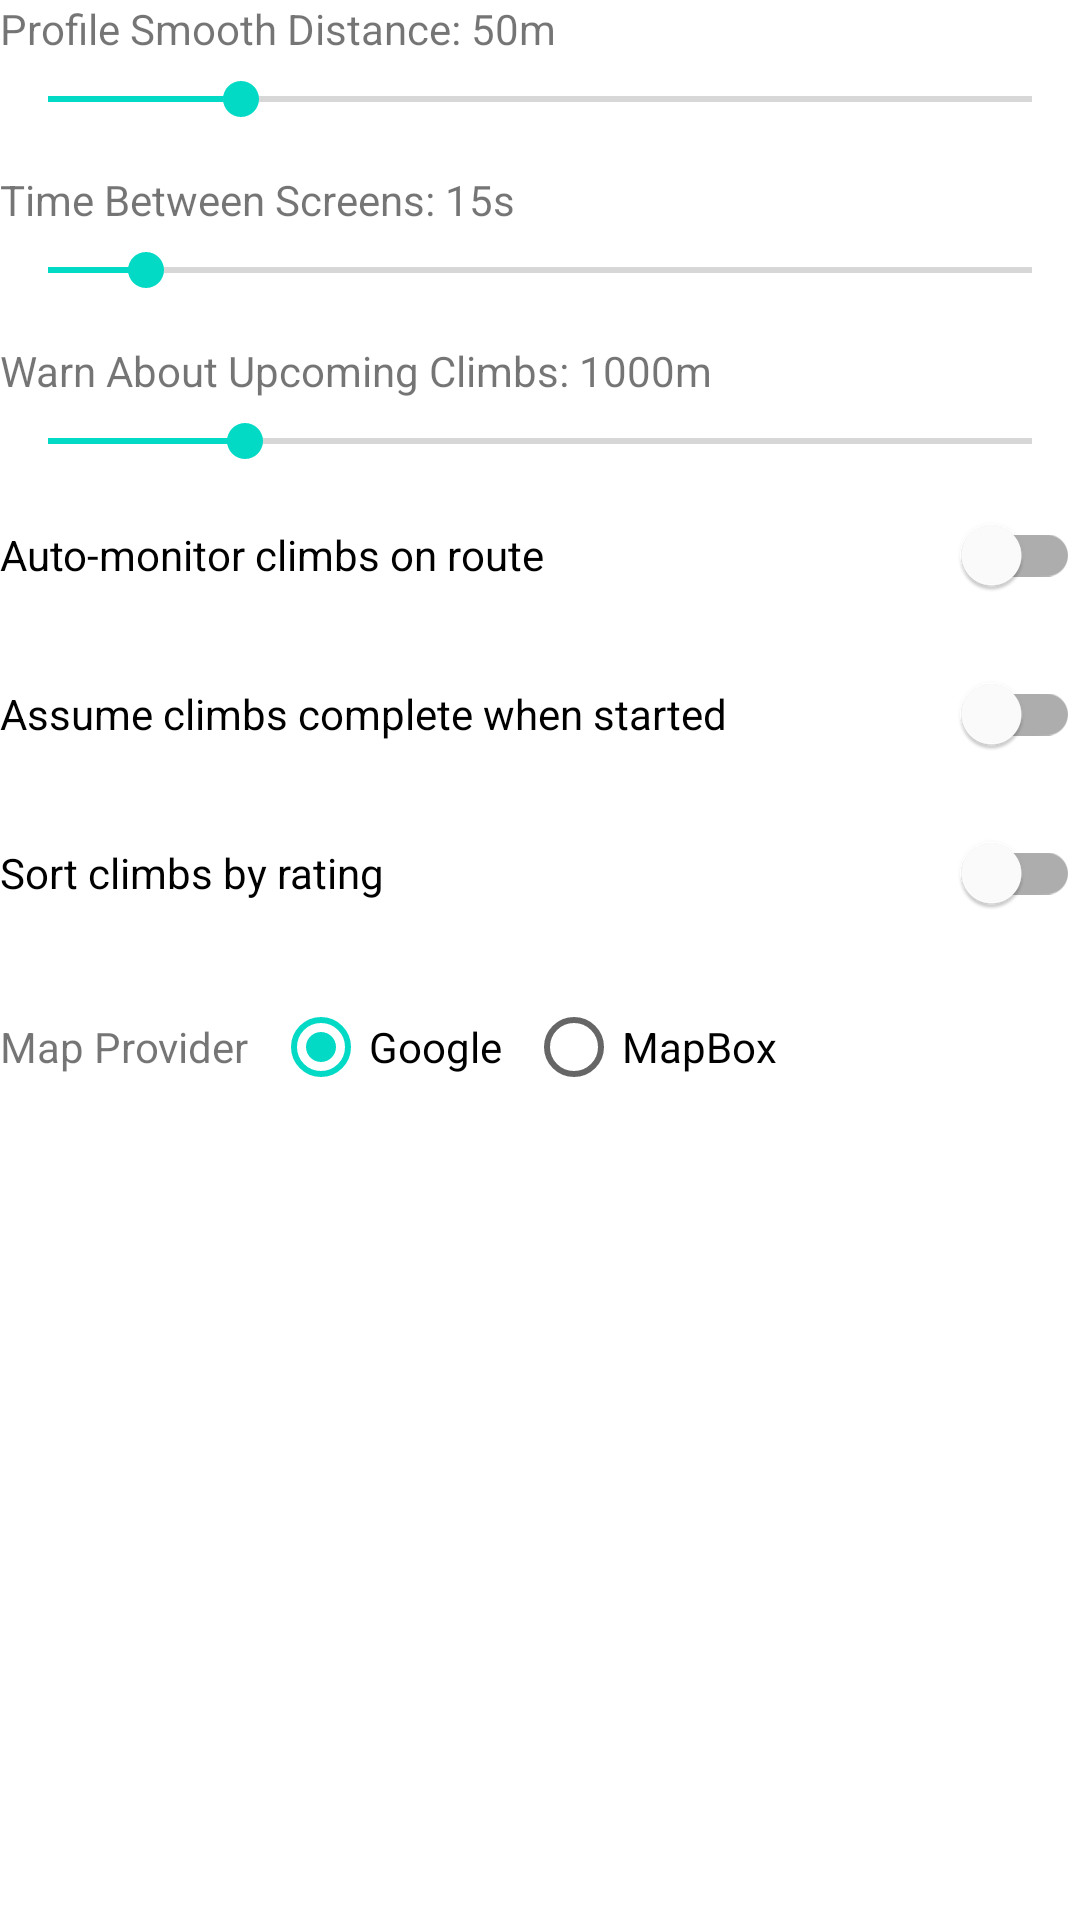

Layout XML and referenced resources for this Android screen:
<!-- AndroidManifest.xml: application theme Theme.ClimbViewer -->
<!-- res/layout/activity_settings.xml -->
<?xml version="1.0" encoding="utf-8"?>
<LinearLayout xmlns:android="http://schemas.android.com/apk/res/android"
    android:layout_width="match_parent"
    android:layout_height="match_parent"
    android:layout_marginLeft="5dp"
    android:layout_marginRight="5dp"
    android:layout_marginTop="15dp"
    android:orientation="vertical"
    android:keepScreenOn="false">

    <TextView
        android:layout_width="match_parent"
        android:layout_height="wrap_content"
        android:id="@+id/txtSmoothDistance"
        android:text="Profile Smooth Distance: 50m"/>

    <SeekBar
        android:id="@+id/seekSmoothDistance"
        android:layout_width="match_parent"
        android:layout_height="wrap_content"
        android:layout_marginTop="5dp"
        android:max="255"
        android:min="0"
        android:progress="50" />

    <TextView
        android:layout_width="match_parent"
        android:layout_height="wrap_content"
        android:id="@+id/txtScreenDelay"
        android:layout_marginTop="15dp"
        android:text="Time Between Screens: 15s"/>

    <SeekBar
        android:id="@+id/seekScreenDelay"
        android:layout_width="match_parent"
        android:layout_height="wrap_content"
        android:layout_marginTop="5dp"
        android:max="60"
        android:min="10"
        android:progress="15" />

    <TextView
        android:layout_width="match_parent"
        android:layout_height="wrap_content"
        android:id="@+id/txtClimbWarn"
        android:layout_marginTop="15dp"
        android:text="Warn About Upcoming Climbs: 1000m"/>

    <SeekBar
        android:id="@+id/seekClimbWarn"
        android:layout_width="match_parent"
        android:layout_height="wrap_content"
        android:layout_marginTop="5dp"
        android:max="5000"
        android:min="0"
        android:progress="1000" />

    <com.google.android.material.switchmaterial.SwitchMaterial
        android:id="@+id/swiAutoMonitor"
        android:layout_width="match_parent"
        android:layout_height="wrap_content"
        android:layout_marginTop="5dp"
        android:text="Auto-monitor climbs on route" />

    <com.google.android.material.switchmaterial.SwitchMaterial
        android:id="@+id/swiClimbTolerance"
        android:layout_width="match_parent"
        android:layout_height="wrap_content"
        android:layout_marginTop="5dp"
        android:text="Assume climbs complete when started" />

    <com.google.android.material.switchmaterial.SwitchMaterial
        android:id="@+id/swiClimbSort"
        android:layout_width="match_parent"
        android:layout_height="wrap_content"
        android:layout_marginTop="5dp"
        android:text="Sort climbs by rating" />

    <RadioGroup
        android:layout_width="match_parent"
        android:layout_height="wrap_content"
        android:layout_marginTop="10dp"
        android:orientation="horizontal">

        <TextView
            android:layout_width="wrap_content"
            android:layout_height="wrap_content"
            android:text="Map Provider"
            android:layout_marginRight="8dp"/>
        <RadioButton
            android:id="@+id/radGoogle"
            android:layout_width="wrap_content"
            android:layout_height="wrap_content"
            android:layout_marginRight="8dp"
            android:checked="true"
            android:text="Google" />
        <RadioButton
            android:id="@+id/radMapBox"
            android:layout_width="wrap_content"
            android:layout_height="wrap_content"
            android:text="MapBox" />
    </RadioGroup>

    <Button
        android:layout_width="wrap_content"
        android:layout_height="wrap_content"
        android:layout_marginTop="5dp"
        android:id="@+id/btnMapBoxSettings"
        android:text="MapBox Settings"
        android:visibility="gone"/>

</LinearLayout>
<!-- resources referenced by this layout -->
<resources>
  <style name="Theme.ClimbViewer" parent="Theme.MaterialComponents.DayNight.DarkActionBar">
          
          <item name="colorPrimary">@color/purple_500</item>
          <item name="colorPrimaryVariant">@color/purple_700</item>
          <item name="colorOnPrimary">@color/white</item>
          
          <item name="colorSecondary">@color/teal_200</item>
          <item name="colorSecondaryVariant">@color/teal_700</item>
          <item name="colorOnSecondary">@color/black</item>
          
          <item name="android:statusBarColor" tools:targetApi="l">?attr/colorPrimaryVariant</item>
          
          
      </style>
  <color name="purple_500">#FF6200EE</color>
  <color name="purple_700">#FF3700B3</color>
  <color name="white">#FFFFFFFF</color>
  <color name="teal_200">#FF03DAC5</color>
  <color name="teal_700">#FF018786</color>
  <color name="black">#FF000000</color>
</resources>
